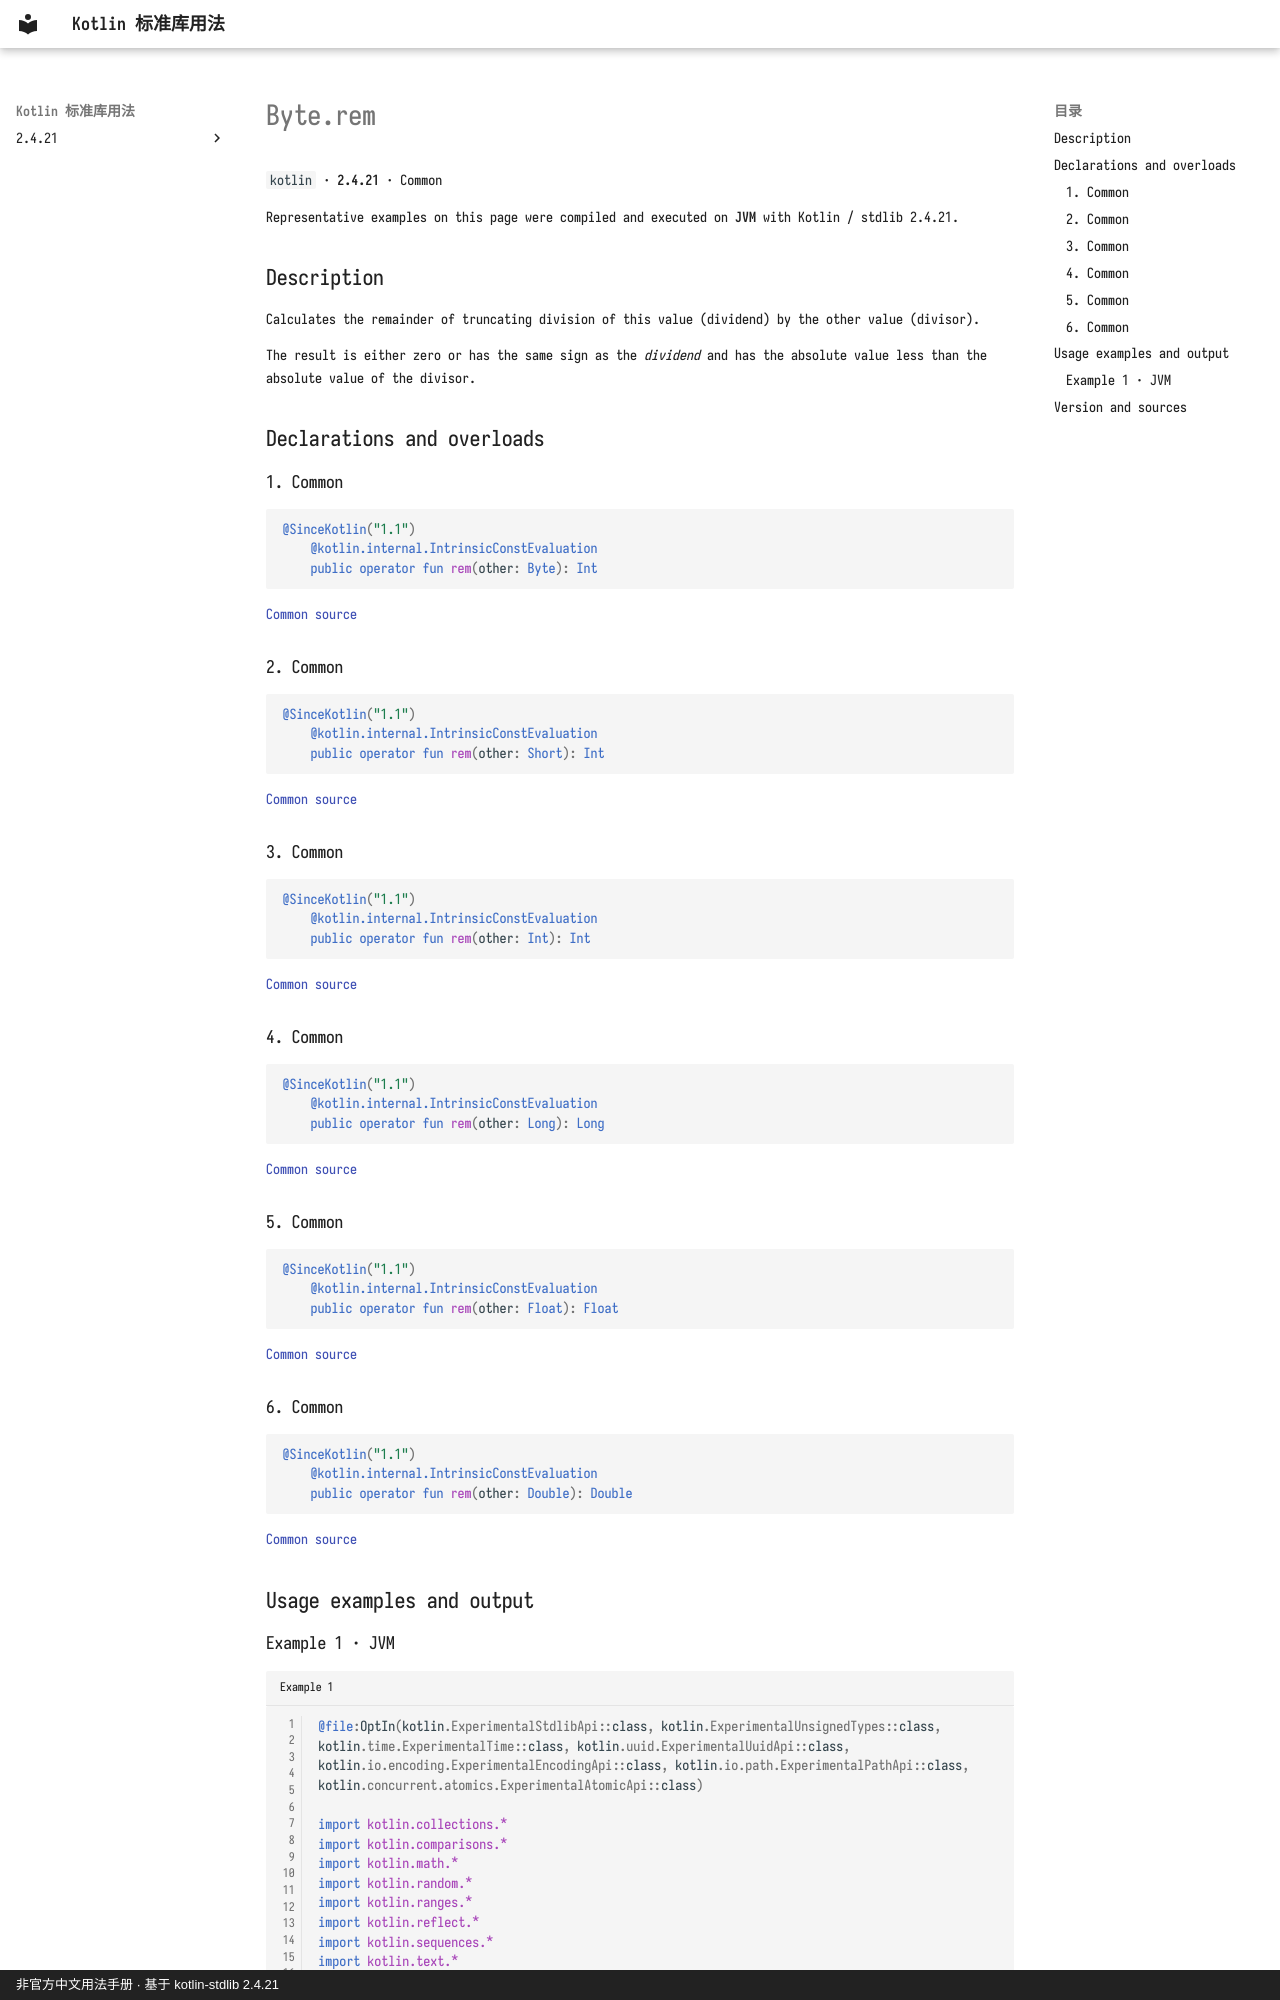

repository: oooooooko/kotlin-stdlib-docs · page: en/api/kotlin/byte-rem--bc0b783e/index.html · generator: mkdocs · copyright: 非官方中文用法手册 · 基于 kotlin-stdlib 2.4.21

# Byte.rem

`kotlin` · **2.4.21** · Common

Representative examples on this page were compiled and executed on **JVM** with Kotlin / stdlib 2.4.21.

## Description

Calculates the remainder of truncating division of this value (dividend) by the other value (divisor).

The result is either zero or has the same sign as the _dividend_ and has the absolute value less than the absolute value of the divisor.

## Declarations and overloads

### 1. Common

```kotlin
@SinceKotlin("1.1")
    @kotlin.internal.IntrinsicConstEvaluation
    public operator fun rem(other: Byte): Int
```

[Common source](https://github.com/JetBrains/kotlin/blob/v2.4.21/libraries/stdlib/src/kotlin/Primitives.kt#L182)

### 2. Common

```kotlin
@SinceKotlin("1.1")
    @kotlin.internal.IntrinsicConstEvaluation
    public operator fun rem(other: Short): Int
```

[Common source](https://github.com/JetBrains/kotlin/blob/v2.4.21/libraries/stdlib/src/kotlin/Primitives.kt#L191)

### 3. Common

```kotlin
@SinceKotlin("1.1")
    @kotlin.internal.IntrinsicConstEvaluation
    public operator fun rem(other: Int): Int
```

[Common source](https://github.com/JetBrains/kotlin/blob/v2.4.21/libraries/stdlib/src/kotlin/Primitives.kt#L200)

### 4. Common

```kotlin
@SinceKotlin("1.1")
    @kotlin.internal.IntrinsicConstEvaluation
    public operator fun rem(other: Long): Long
```

[Common source](https://github.com/JetBrains/kotlin/blob/v2.4.21/libraries/stdlib/src/kotlin/Primitives.kt#L209)

### 5. Common

```kotlin
@SinceKotlin("1.1")
    @kotlin.internal.IntrinsicConstEvaluation
    public operator fun rem(other: Float): Float
```

[Common source](https://github.com/JetBrains/kotlin/blob/v2.4.21/libraries/stdlib/src/kotlin/Primitives.kt#L218)

### 6. Common

```kotlin
@SinceKotlin("1.1")
    @kotlin.internal.IntrinsicConstEvaluation
    public operator fun rem(other: Double): Double
```

[Common source](https://github.com/JetBrains/kotlin/blob/v2.4.21/libraries/stdlib/src/kotlin/Primitives.kt#L227)

## Usage examples and output
